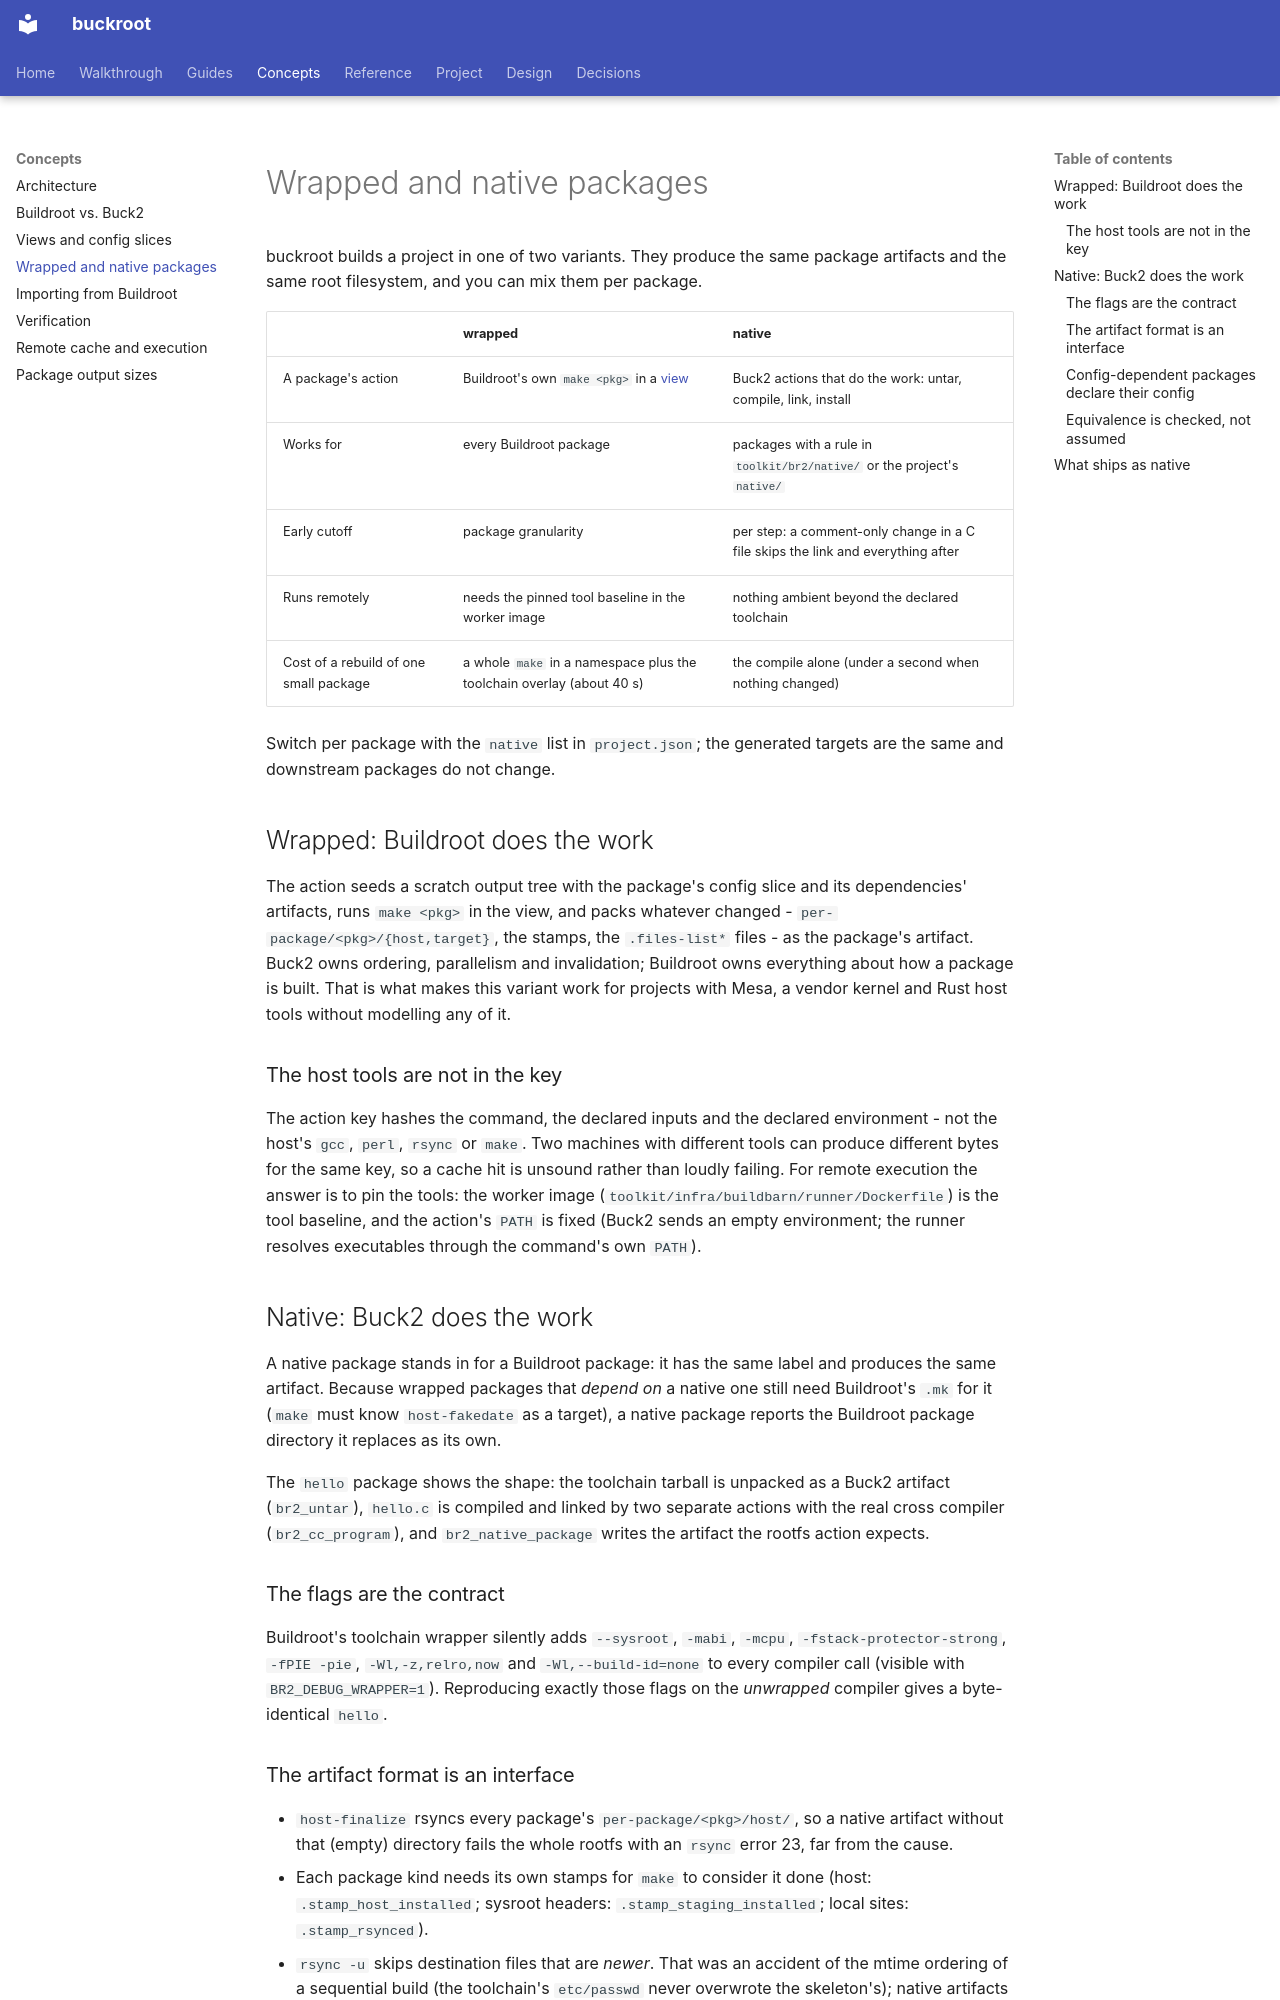

repository: DeepSpaceCartel/buckroot · page: concepts/wrapped-and-native/index.html · generator: mkdocs

<title>Wrapped and native packages</title>

# Wrapped and native packages

buckroot builds a project in one of two variants. They produce the same package
artifacts and the same root filesystem, and you can mix them per package.

| | wrapped | native |
|---|---|---|
| A package's action | Buildroot's own `make <pkg>` in a [view](views-and-slices.md) | Buck2 actions that do the work: untar, compile, link, install |
| Works for | every Buildroot package | packages with a rule in `toolkit/br2/native/` or the project's `native/` |
| Early cutoff | package granularity | per step: a comment-only change in a C file skips the link and everything after |
| Runs remotely | needs the pinned tool baseline in the worker image | nothing ambient beyond the declared toolchain |
| Cost of a rebuild of one small package | a whole `make` in a namespace plus the toolchain overlay (about 40 s) | the compile alone (under a second when nothing changed) |

Switch per package with the `native` list in `project.json`; the
generated targets are the same and downstream packages do not change.

## Wrapped: Buildroot does the work

The action seeds a scratch output tree with the package's config slice and its
dependencies' artifacts, runs `make <pkg>` in the view, and packs whatever changed -
`per-package/<pkg>/{host,target}`, the stamps, the `.files-list*` files - as the package's
artifact. Buck2 owns ordering, parallelism and invalidation; Buildroot owns everything
about how a package is built. That is what makes this variant work for projects
with Mesa, a vendor kernel and Rust host tools without modelling any of it.

### The host tools are not in the key

The action key hashes the command, the declared inputs and the declared environment - not
the host's `gcc`, `perl`, `rsync` or `make`. Two machines with different tools can
produce different bytes for the same key, so a cache hit is unsound rather than
loudly failing. For remote execution the answer is to pin the tools: the worker
image (`toolkit/infra/buildbarn/runner/Dockerfile`) is the tool baseline, and
the action's `PATH` is fixed (Buck2 sends an empty environment; the runner resolves
executables through the command's own `PATH`).

## Native: Buck2 does the work

A native package stands in for a Buildroot package: it has the same label and produces
the same artifact. Because wrapped packages that *depend on* a native one still need
Buildroot's `.mk` for it (`make` must know `host-fakedate` as a target), a native package
reports the Buildroot package directory it replaces as its own.

The `hello` package shows the shape: the toolchain tarball is unpacked as a Buck2 artifact
(`br2_untar`), `hello.c` is compiled and linked by two separate actions with the real
cross compiler (`br2_cc_program`), and `br2_native_package` writes the artifact the
rootfs action expects.

### The flags are the contract

Buildroot's toolchain wrapper silently adds `--sysroot`, `-mabi`, `-mcpu`,
`-fstack-protector-strong`, `-fPIE -pie`, `-Wl,-z,relro,now` and `-Wl,--build-id=none` to
every compiler call (visible with `BR2_DEBUG_WRAPPER=1`). Reproducing exactly those flags
on the *unwrapped* compiler gives a byte-identical `hello`.
